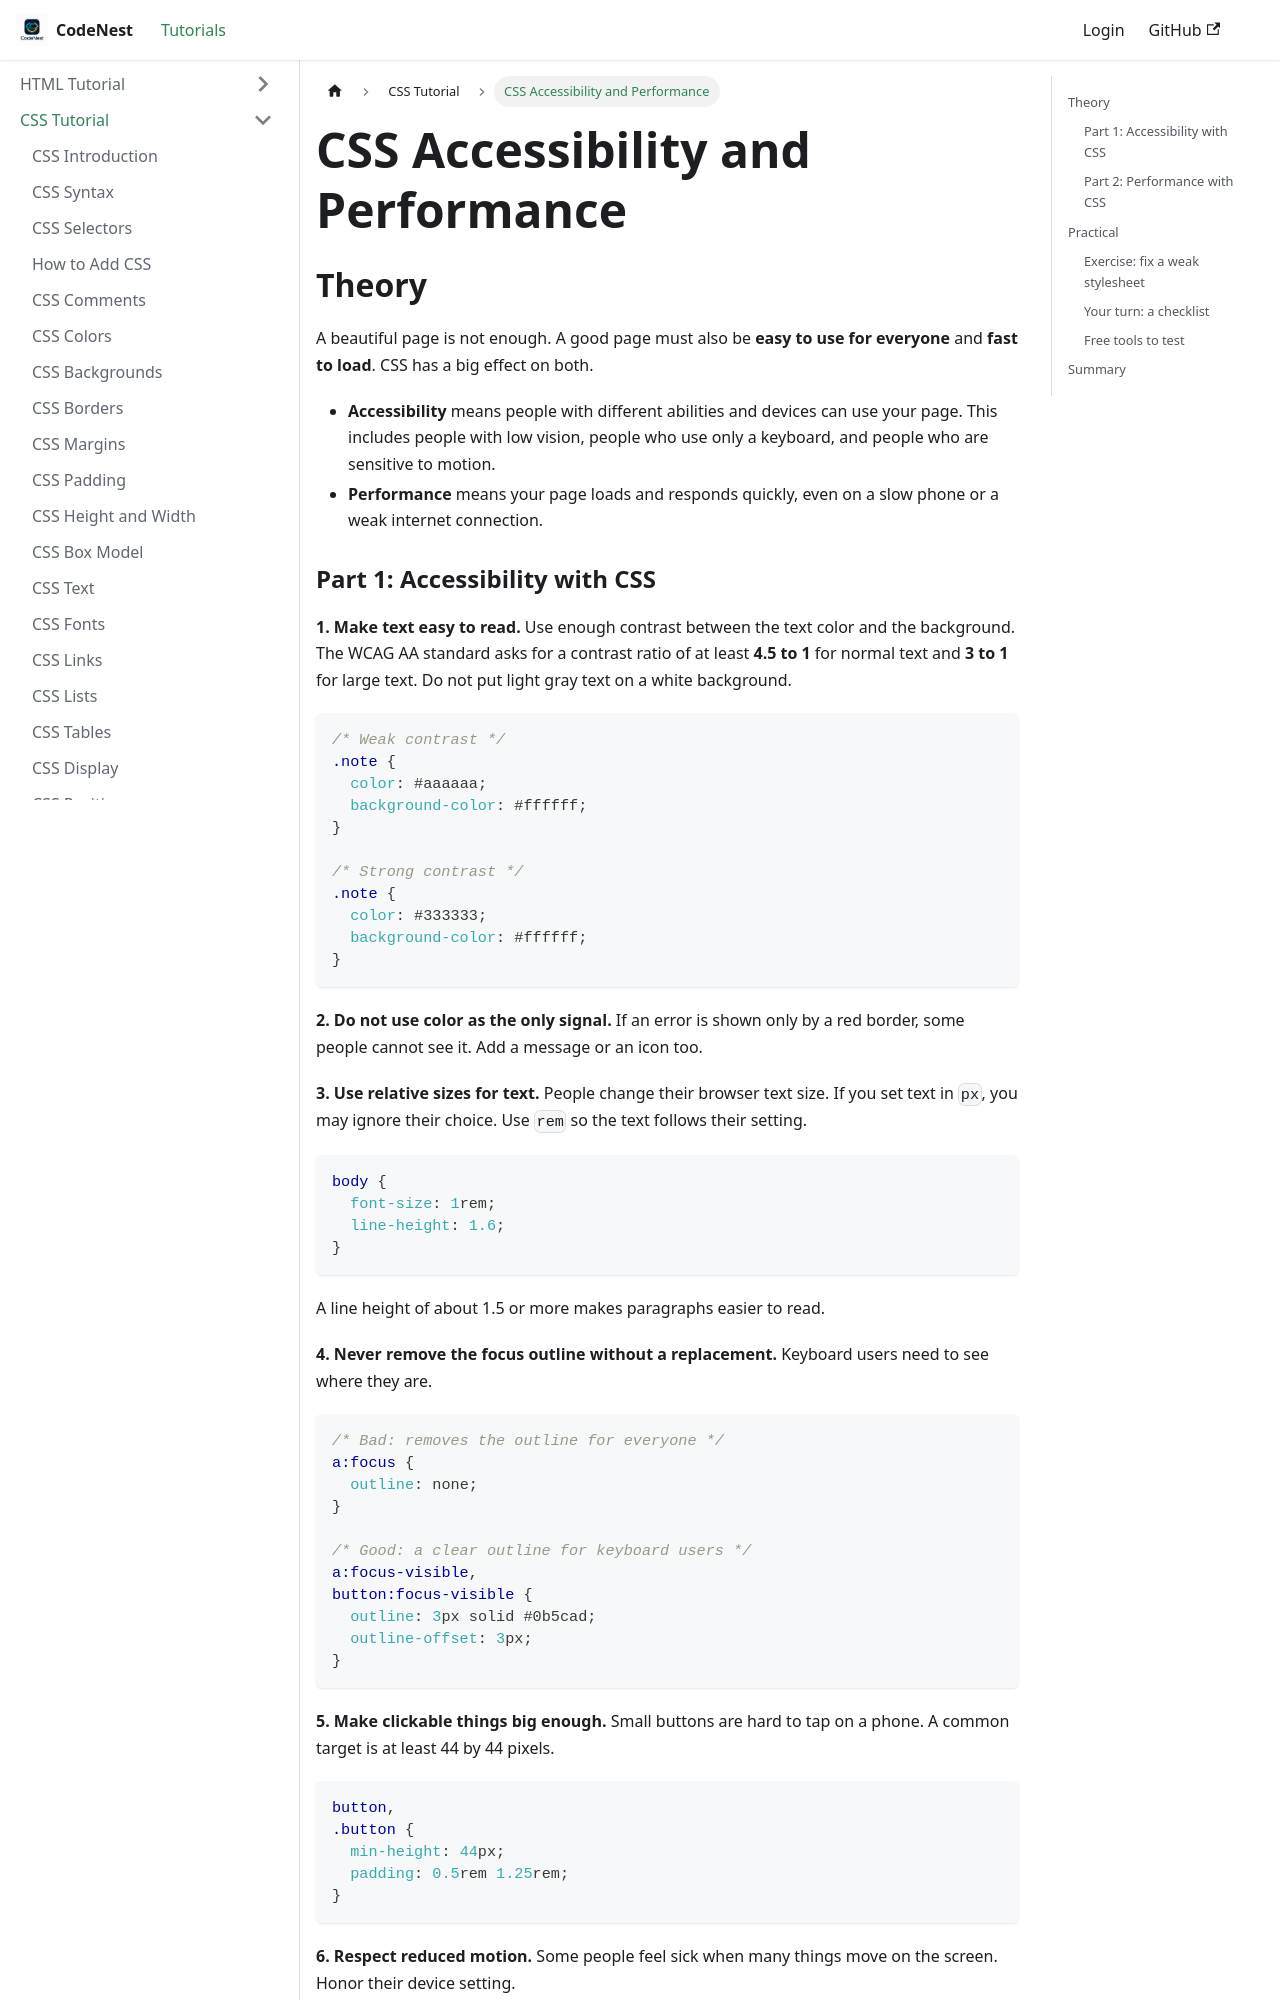

repository: adnankhan112/codenest · page: docs/css/css-accessibility-performance.html · generator: docusaurus

---
title: "CSS Accessibility and Performance"
sidebar_position: 93
---

# CSS Accessibility and Performance

## Theory

A beautiful page is not enough. A good page must also be **easy to use for everyone** and **fast to load**. CSS has a big effect on both.

- **Accessibility** means people with different abilities and devices can use your page. This includes people with low vision, people who use only a keyboard, and people who are sensitive to motion.
- **Performance** means your page loads and responds quickly, even on a slow phone or a weak internet connection.
